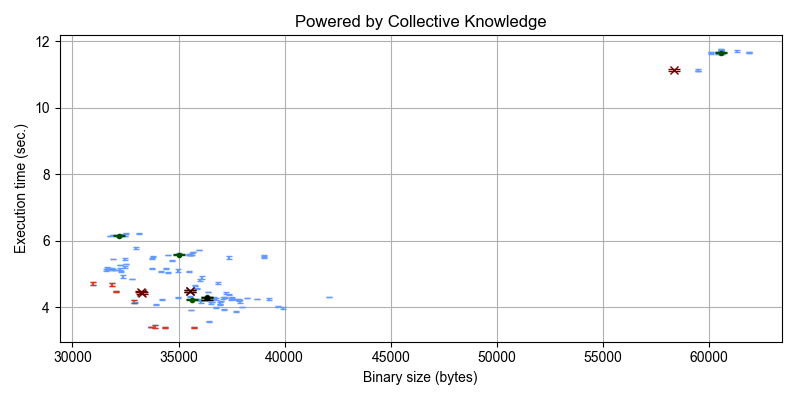

The table this chart was drawn from, first rows:
##characteristics#compile#binary_size#mi…; ##characteristics#run#execution_time_ker…; ##characteristics#run#execution_time_ker…
35732; 3.399; 0.01117
35032; 5.614; 0.02068
34504; 5.574; 0.0105
38232; 4.288; 0.009131
31616; 5.177; 0.03308
60560; 11.7; 0.02162
36368; 4.467; 0.004237
32512; 5.312; 0.002708
36080; 4.166; 0.02725
36944; 4.097; 0.01123
32236; 5.156; 0.02736
42080; 4.317; 0.006349
37728; 3.884; 0.01204
60560; 11.73; 0.03101
60612; 11.64; 0.0132
60560; 11.73; 0.02917
35504; 5.571; 0.007472
38688; 4.249; 0.008642
31868; 4.697; 0.04022
35472; 5.08; 0.01586
32464; 5.456; 0.03372
34352; 3.397; 0.007634
32464; 5.215; 0.02629
31916; 6.181; 0.008379
31872; 5.158; 0.001689
33712; 3.422; 0.00113
31936; 5.14; 0.01889
32200; 6.169; 0.01985
39672; 4.026; 0.01696
36564; 4.169; 0.004581
30952; 4.725; 0.03943
31744; 5.165; 0.01167
36352; 4.242; 0.0008245
37496; 4.253; 0.02717
34960; 4.296; 0.02568
32376; 4.938; 0.03846
61320; 11.71; 0.02298
32296; 5.074; 0.007076
35520; 4.327; 0.007985
39256; 4.245; 0.02633
37528; 4.285; 0.02704
60560; 11.67; 0.04015
32008; 5.126; 0.001131
36128; 4.895; 0.0431
60560; 11.65; 0.01661
34412; 5.171; 0.01519
37380; 4.385; 0.005826
37512; 4.254; 0.01485
33144; 6.219; 0.02455
32928; 4.156; 0.009678
59488; 11.12; 0.001095
61856; 11.67; 0.002529
36764; 3.99; 0.01788
60560; 11.69; 0.02551
35584; 3.926; 0.002359
37016; 4.202; 0.001658
34680; 5.411; 0.0203
36680; 4.272; 0.02697
35476; 5.612; 0.008495
31600; 5.12; 0.03055
... 87 more rows
